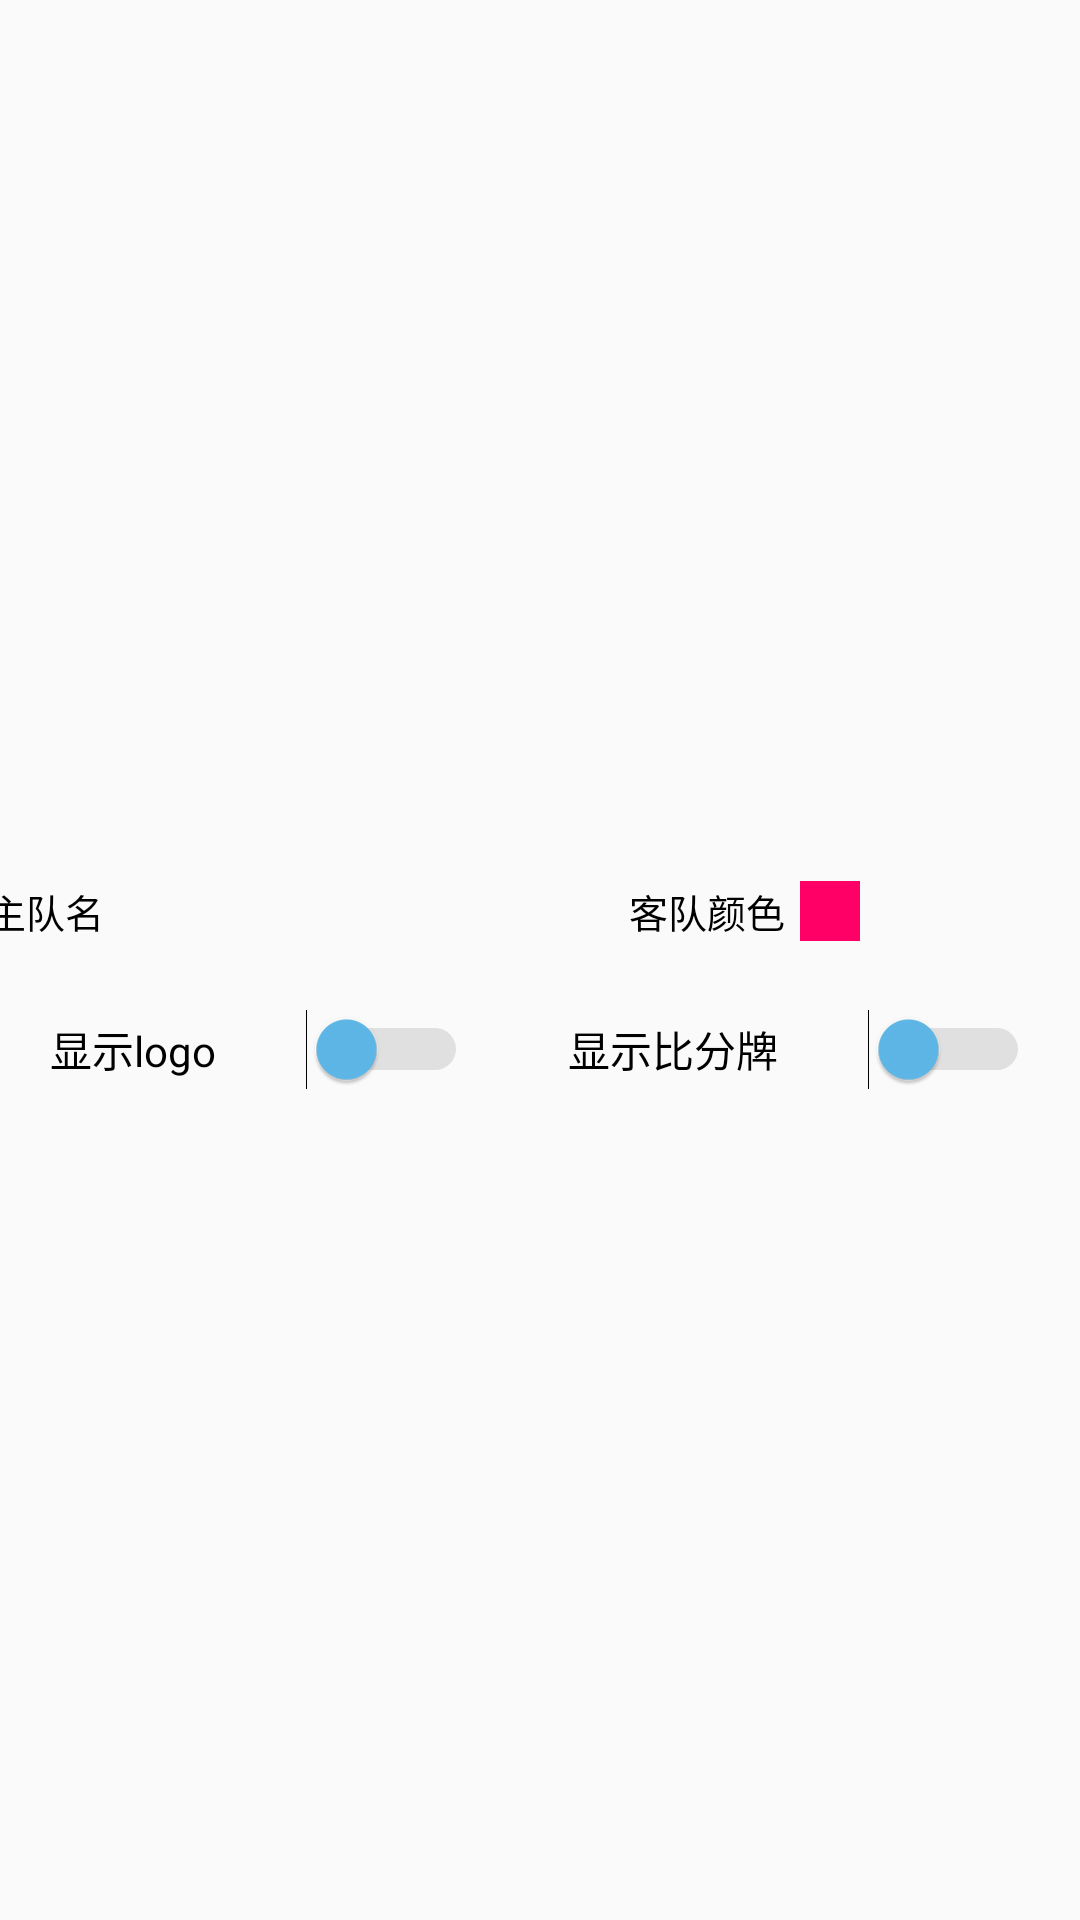

Layout XML and referenced resources for this Android screen:
<!-- AndroidManifest.xml: application theme AppTheme -->
<!-- res/layout/dialog_score_board_setting.xml -->
<?xml version="1.0" encoding="utf-8"?>
<LinearLayout xmlns:android="http://schemas.android.com/apk/res/android"
    android:layout_width="match_parent"
    android:layout_height="wrap_content"
    android:background="@drawable/shape_circle_popup"
    android:gravity="center_vertical"
    android:orientation="vertical">

    <LinearLayout
        android:layout_width="match_parent"
        android:layout_height="60dp"
        android:paddingTop="5dp"
        android:orientation="vertical">

        <LinearLayout
            android:layout_width="match_parent"
            android:layout_height="wrap_content"
            android:layout_marginTop="5dp"
            android:layout_marginBottom="5dp"
            android:gravity="center"
            android:orientation="horizontal">

            <TextView
                android:layout_width="wrap_content"
                android:layout_height="wrap_content"
                android:text="主队颜色"
                android:textColor="#000000"
                android:textSize="13sp" />

            <ImageView
                android:id="@+id/iv_host_color"
                android:layout_width="20dp"
                android:layout_height="20dp"
                android:layout_marginStart="5dp"
                android:background="#ff9900" />

            <TextView
                android:layout_width="wrap_content"
                android:layout_height="wrap_content"
                android:layout_marginStart="10dp"
                android:text="主队名"
                android:textColor="#000000"
                android:textSize="13sp" />

            <TextView
                android:id="@+id/tv_host_name"
                android:layout_width="150dp"
                android:layout_height="wrap_content"
                android:layout_marginStart="5dp"
                android:gravity="center"
                android:maxWidth="200dp"
                android:textSize="12sp" />

            <TextView
                android:layout_width="wrap_content"
                android:layout_height="wrap_content"
                android:layout_marginLeft="20dp"
                android:text="客队颜色"
                android:textColor="#000000"
                android:textSize="13sp" />

            <ImageView
                android:id="@+id/iv_guest_color"
                android:layout_width="20dp"
                android:layout_height="20dp"
                android:layout_marginStart="5dp"
                android:background="#ff0066" />

            <TextView
                android:layout_width="wrap_content"
                android:layout_height="wrap_content"
                android:layout_marginStart="10dp"
                android:text="客队名"
                android:textColor="#000000"
                android:textSize="13sp" />

            <TextView
                android:id="@+id/tv_guest_name"
                android:layout_width="150dp"
                android:layout_height="wrap_content"
                android:layout_marginStart="5dp"
                android:gravity="center"
                android:maxWidth="200dp"
                android:textSize="12sp" />

        </LinearLayout>


    </LinearLayout>

    <LinearLayout
        android:layout_width="match_parent"
        android:layout_height="wrap_content"
        android:layout_marginTop="5dp"
        android:layout_marginBottom="5dp">

        <Switch
            android:id="@+id/switch_logo"
            android:layout_width="wrap_content"
            android:layout_height="wrap_content"
            android:layout_weight="1"
            android:paddingLeft="50px"
            android:paddingRight="50px"
            android:text="显示logo"
            android:thumbTint="@color/btn_blue_pre"
            android:trackTint="@color/activity_main_bottom_text_color" />

        <Switch
            android:id="@+id/switch_scoreboard"
            android:layout_width="wrap_content"
            android:layout_height="wrap_content"
            android:layout_weight="1"
            android:paddingLeft="50px"
            android:paddingRight="50px"
            android:text="显示比分牌"
            android:thumbTint="@color/btn_blue_pre"
            android:trackTint="@color/activity_main_bottom_text_color" />
    </LinearLayout>

</LinearLayout>
<!-- resources referenced by this layout -->
<resources>
  <color name="activity_main_bottom_text_color">#929292</color>
  <color name="btn_blue_pre">#5FB9EA</color>
  <style name="AppTheme" parent="Theme.AppCompat.Light.DarkActionBar">
          
          <item name="colorPrimary">@color/colorPrimary</item>
          <item name="colorPrimaryDark">@color/colorPrimaryDark</item>
          <item name="colorAccent">@color/colorPrimaryBlack</item>
      </style>
  <color name="colorPrimary">#3F51B5</color>
  <color name="colorPrimaryDark">#303F9F</color>
  <color name="colorPrimaryBlack">@android:color/background_dark</color>
</resources>
